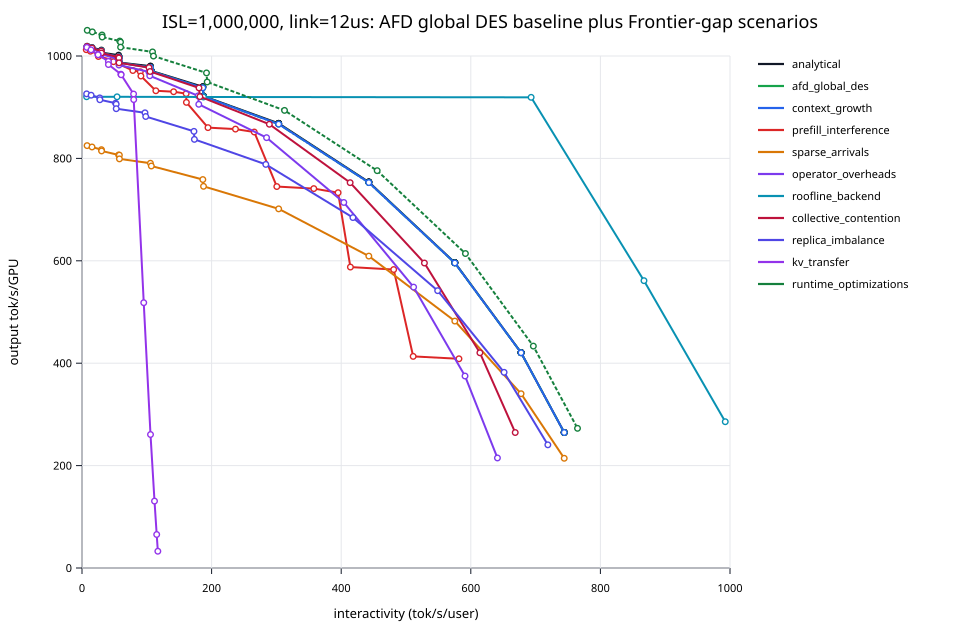

The file beside this chart, header and first rows:
scenario, link_us, tp_g, a_g, ck, gb, interactivity, tok_s_per_gpu, wall_time_s, notes, first_microbatch_ms, effective_batch_ms, rel_x_err_vs_analytical, rel_y_err_vs_analytical
analytical, 12.0, 1, 1, 128, 256, 7.855, 1019, , closed_form, , , , 
afd_global_des, 12.0, 1, 1, 128, 256, 7.855, 1019, 0.0008524, batches=16, 3.537, 6.981, 0.0, -0.0004257
context_growth, 12.0, 1, 1, 128, 256, 7.855, 1019, 0.01221, batches=16;context_growth_per_batch=1, 3.537, 6.981, 0.0, -0.0004332
prefill_interference, 12.0, 1, 1, 128, 256, 6.56, 1012, 0.001593, batches=16;attention_reservation_ms=0.69…, 4.235, 7.025, -0.1649, -0.006634
sparse_arrivals, 12.0, 1, 1, 128, 256, 7.855, 825, 0.001602, batches=16;inter_batch_gap_ms=8.726154, 3.537, 8.62, 0.0, -0.1905
operator_overheads, 12.0, 1, 1, 128, 256, 7.841, 1018, 0.0007927, batches=16;attention_add=2us;cs_add=4us, 3.543, 6.985, -0.001694, -0.001034
roofline_backend, 12.0, 1, 1, 128, 256, 7.106, 920.4, 0.0007907, batches=16;gpu_backend=roofline, 3.909, 7.726, -0.09531, -0.09683
collective_contention, 12.0, 1, 1, 128, 256, 7.839, 1019, 0.000795, batches=16;link_stage_scale=1.35, 3.543, 6.981, -0.001962, -0.0004879
replica_imbalance, 12.0, 1, 1, 128, 256, 7.149, 926.1, 0.0007878, batches=16;attention_stage_scale=1.10, 3.885, 7.679, -0.0898, -0.09126
kv_transfer, 12.0, 1, 1, 128, 256, 7.434, 1017, 0.00079, batches=16;kv_link_add_ms=0.100000, 3.737, 6.993, -0.05353, -0.002212
runtime_optimizations, 12.0, 1, 1, 128, 256, 8.097, 1050, 0.0007895, batches=16;attention_scale=0.97;cs_scale…, 3.43, 6.771, 0.03092, 0.03049
analytical, 12.0, 2, 1, 128, 256, 15.46, 1017, , closed_form, , , , 
afd_global_des, 12.0, 2, 1, 128, 256, 15.46, 1016, 0.0007975, batches=16, 1.796, 3.501, -1.148761235250395e-16, -0.0008489
context_growth, 12.0, 2, 1, 128, 256, 15.46, 1016, 0.01216, batches=16;context_growth_per_batch=1, 1.796, 3.501, -1.148761235250395e-16, -0.0008564
prefill_interference, 12.0, 2, 1, 128, 256, 12.94, 1009, 0.0016, batches=16;attention_reservation_ms=0.35…, 2.146, 3.523, -0.1631, -0.007055
sparse_arrivals, 12.0, 2, 1, 128, 256, 15.46, 822.3, 0.001583, batches=16;inter_batch_gap_ms=4.375779, 1.796, 4.324, -1.148761235250395e-16, -0.1911
operator_overheads, 12.0, 2, 1, 128, 256, 15.41, 1014, 0.0007858, batches=16;attention_add=2us;cs_add=4us, 1.802, 3.505, -0.003329, -0.002061
roofline_backend, 12.0, 2, 1, 128, 256, 14.04, 920.1, 0.0007919, batches=16;gpu_backend=roofline, 1.978, 3.865, -0.09197, -0.09493
collective_contention, 12.0, 2, 1, 128, 256, 15.4, 1016, 0.0007913, batches=16;link_stage_scale=1.35, 1.803, 3.501, -0.003855, -0.000973
replica_imbalance, 12.0, 2, 1, 128, 256, 14.09, 923.4, 0.0007904, batches=16;attention_stage_scale=1.10, 1.971, 3.85, -0.08872, -0.09161
kv_transfer, 12.0, 2, 1, 128, 256, 13.91, 1012, 0.0007908, batches=16;kv_link_add_ms=0.100000, 1.996, 3.513, -0.1002, -0.004404
runtime_optimizations, 12.0, 2, 1, 128, 256, 15.94, 1047, 0.0007947, batches=16;attention_scale=0.97;cs_scale…, 1.743, 3.396, 0.0309, 0.03005
analytical, 12.0, 4, 1, 128, 256, 29.99, 1012, , closed_form, , , , 
afd_global_des, 12.0, 4, 1, 128, 256, 29.99, 1010, 0.0007938, batches=16, 0.9263, 1.76, 1.1847167106030824e-16, -0.001688
context_growth, 12.0, 4, 1, 128, 256, 29.99, 1010, 0.01217, batches=16;context_growth_per_batch=1, 0.9263, 1.76, 1.1847167106030824e-16, -0.001695
prefill_interference, 12.0, 4, 1, 128, 256, 25.2, 1004, 0.001591, batches=16;attention_reservation_ms=0.17…, 1.102, 1.771, -0.1597, -0.007889
sparse_arrivals, 12.0, 4, 1, 128, 256, 29.99, 817, 0.00158, batches=16;inter_batch_gap_ms=2.200592, 0.9263, 2.176, 1.1847167106030824e-16, -0.1923
operator_overheads, 12.0, 4, 1, 128, 256, 29.79, 1007, 0.0007925, batches=16;attention_add=2us;cs_add=4us, 0.9323, 1.765, -0.006436, -0.004092
roofline_backend, 12.0, 4, 1, 128, 256, 27.42, 919.3, 0.0007945, batches=16;gpu_backend=roofline, 1.013, 1.934, -0.08553, -0.09114
collective_contention, 12.0, 4, 1, 128, 256, 29.76, 1010, 0.000798, batches=16;link_stage_scale=1.35, 0.9333, 1.761, -0.00745, -0.001934
replica_imbalance, 12.0, 4, 1, 128, 256, 27.39, 918.2, 0.0007942, batches=16;attention_stage_scale=1.10, 1.014, 1.936, -0.08665, -0.0923
kv_transfer, 12.0, 4, 1, 128, 256, 24.66, 1003, 0.000796, batches=16;kv_link_add_ms=0.100000, 1.126, 1.773, -0.1776, -0.008726
runtime_optimizations, 12.0, 4, 1, 128, 256, 30.91, 1041, 0.0007992, batches=16;attention_scale=0.97;cs_scale…, 0.8986, 1.708, 0.03088, 0.02919
analytical, 12.0, 2, 1, 64, 128, 30.21, 1007, , closed_form, , , , 
afd_global_des, 12.0, 2, 1, 64, 128, 30.21, 1005, 0.0007979, batches=16, 0.9194, 1.768, 0.0, -0.001284
context_growth, 12.0, 2, 1, 64, 128, 30.21, 1005, 0.01225, batches=16;context_growth_per_batch=1, 0.9194, 1.768, 0.0, -0.001291
prefill_interference, 12.0, 2, 1, 64, 128, 25.34, 999.1, 0.00172, batches=16;attention_reservation_ms=0.17…, 1.096, 1.779, -0.1613, -0.007487
sparse_arrivals, 12.0, 2, 1, 64, 128, 30.21, 813.6, 0.001591, batches=16;inter_batch_gap_ms=2.210490, 0.9194, 2.185, 0.0, -0.1917
operator_overheads, 12.0, 2, 1, 64, 128, 30.02, 1003, 0.0007884, batches=16;attention_add=2us;cs_add=4us, 0.9254, 1.773, -0.006484, -0.003678
roofline_backend, 12.0, 2, 1, 64, 128, 27.73, 919.7, 0.0007894, batches=16;gpu_backend=roofline, 1.002, 1.933, -0.08219, -0.08635
collective_contention, 12.0, 2, 1, 64, 128, 30.03, 1005, 0.0008022, batches=16;link_stage_scale=1.35, 0.925, 1.769, -0.006029, -0.00148
replica_imbalance, 12.0, 2, 1, 64, 128, 27.57, 914, 0.0008044, batches=16;attention_stage_scale=1.10, 1.008, 1.945, -0.08763, -0.09197
kv_transfer, 12.0, 2, 1, 64, 128, 24.82, 998.3, 0.0008068, batches=16;kv_link_add_ms=0.100000, 1.119, 1.781, -0.1787, -0.008293
runtime_optimizations, 12.0, 2, 1, 64, 128, 31.15, 1036, 0.0007961, batches=16;attention_scale=0.97;cs_scale…, 0.8919, 1.715, 0.03085, 0.0296
analytical, 12.0, 2, 1, 64, 256, 30.21, 1007, , closed_form, , , , 
afd_global_des, 12.0, 2, 1, 64, 256, 30.21, 1006, 0.0008364, batches=16, 0.9194, 3.535, 0.0, -0.0006422
context_growth, 12.0, 2, 1, 64, 256, 30.21, 1006, 0.01221, batches=16;context_growth_per_batch=1, 0.9194, 3.535, 0.0, -0.0006496
prefill_interference, 12.0, 2, 1, 64, 256, 21.82, 999.7, 0.001671, batches=16;attention_reservation_ms=0.35…, 1.273, 3.557, -0.2777, -0.006849
sparse_arrivals, 12.0, 2, 1, 64, 256, 30.21, 814.6, 0.001669, batches=16;inter_batch_gap_ms=4.418144, 0.9194, 4.365, 0.0, -0.1908
operator_overheads, 12.0, 2, 1, 64, 256, 30.02, 1004, 0.0008331, batches=16;attention_add=2us;cs_add=4us, 0.9254, 3.543, -0.006484, -0.002969
roofline_backend, 12.0, 2, 1, 64, 256, 27.73, 920.2, 0.0008379, batches=16;gpu_backend=roofline, 1.002, 3.864, -0.08219, -0.08582
collective_contention, 12.0, 2, 1, 64, 256, 30.03, 1006, 0.0008333, batches=16;link_stage_scale=1.35, 0.925, 3.535, -0.006029, -0.0007407
replica_imbalance, 12.0, 2, 1, 64, 256, 27.57, 914.6, 0.0008227, batches=16;attention_stage_scale=1.10, 1.008, 3.888, -0.08763, -0.09144
kv_transfer, 12.0, 2, 1, 64, 256, 24.82, 1002, 0.0008277, batches=16;kv_link_add_ms=0.100000, 1.119, 3.547, -0.1787, -0.004164
runtime_optimizations, 12.0, 2, 1, 64, 256, 31.15, 1037, 0.0008344, batches=16;attention_scale=0.97;cs_scale…, 0.8919, 3.428, 0.03085, 0.03026
analytical, 12.0, 8, 1, 128, 256, 56.54, 1002, , closed_form, , , , 
afd_global_des, 12.0, 8, 1, 128, 256, 56.54, 998.3, 0.0008263, batches=16, 0.4913, 0.8904, -1.256627661308458e-16, -0.003338
context_growth, 12.0, 8, 1, 128, 256, 56.54, 998.3, 0.01235, batches=16;context_growth_per_batch=1, 0.4913, 0.8904, -1.256627661308458e-16, -0.003345
prefill_interference, 12.0, 8, 1, 128, 256, 47.87, 992.1, 0.001611, batches=16;attention_reservation_ms=0.08…, 0.5803, 0.896, -0.1534, -0.009528
sparse_arrivals, 12.0, 8, 1, 128, 256, 56.54, 806.7, 0.001611, batches=16;inter_batch_gap_ms=1.112998, 0.4913, 1.102, -1.256627661308458e-16, -0.1946
... 479 more rows
